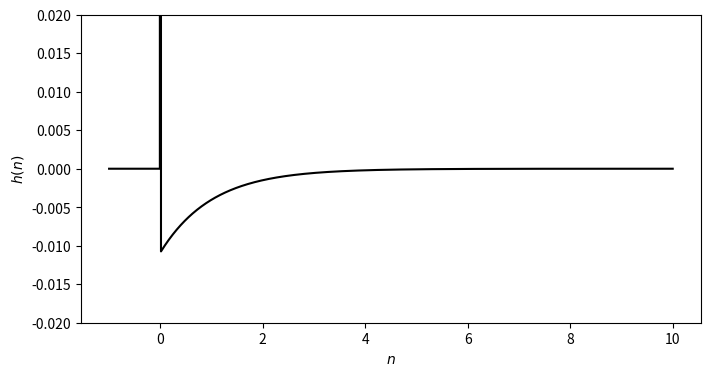

Python code for this plot:
import numpy as np
import matplotlib.pyplot as plt

R = 1e6
C = 1e-6
a = 1 / (R * C)

t_min = -1.0
t_max = 10.0
n = 1000
tau = (t_max - t_min) / n


def u(time):
    if time < 0:
        return 0
    else:
        return 1


def impulse_response(t):
    return 1 / ((1 + a * tau) ** (t + 1)) * u(t) - 1 / ((1 + a * tau) ** t) * u(t - 1)
    #return ((- a * tau) ** u(n - 1)) / ((1 + a * tau) ** (n + 1)) * u(t)


def a_8_d():
    t = np.linspace(t_min, t_max, n)
    t_2 = np.linspace(t_min/tau, t_max/tau, n)
    transfer_f_vals = np.vectorize(impulse_response)(t_2)

    plt.figure(figsize=(8, 4))
    plt.plot(t, transfer_f_vals, '-k')
    plt.ylabel('$h(n)$')
    plt.xlabel('$n$')
    plt.ylim(-0.02, 0.02)
    plt.show()


if __name__ == '__main__':
    a_8_d()
